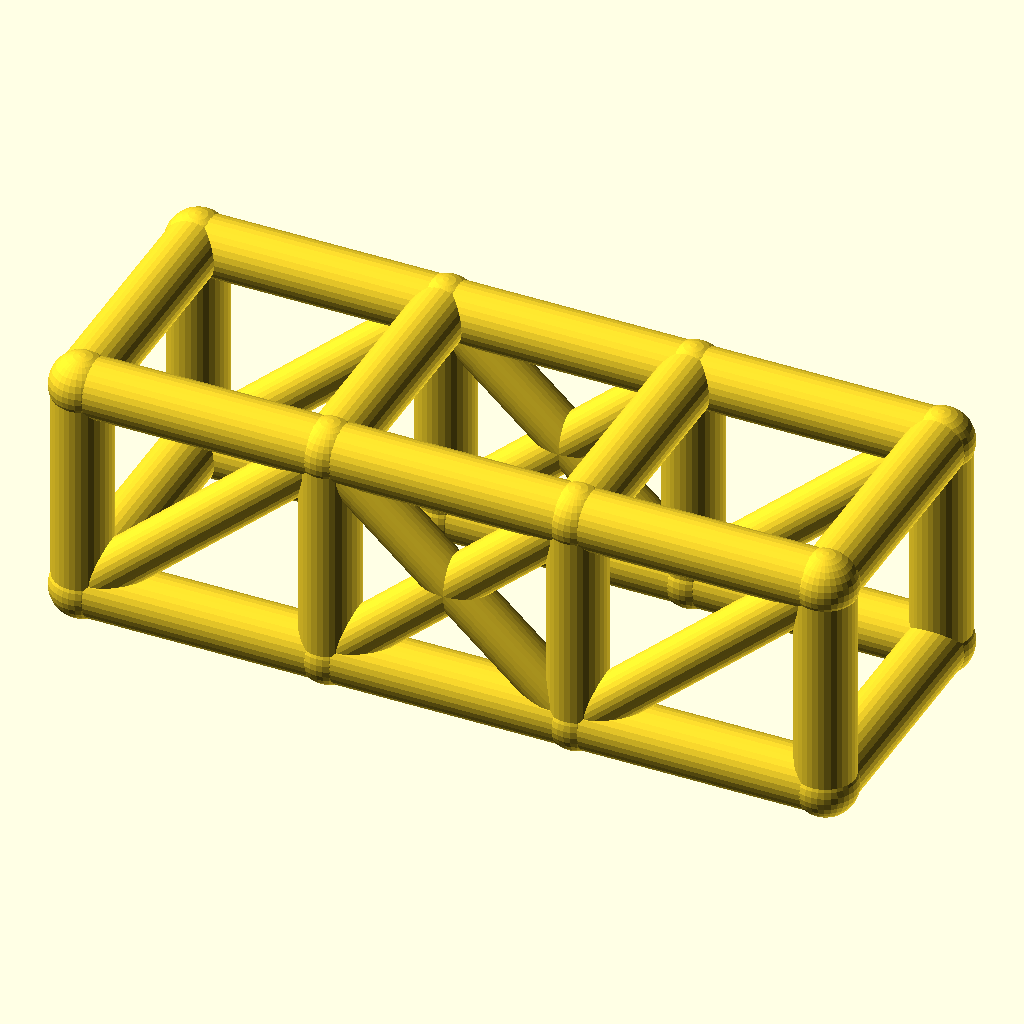
Cell 1: the model at its default parameters.
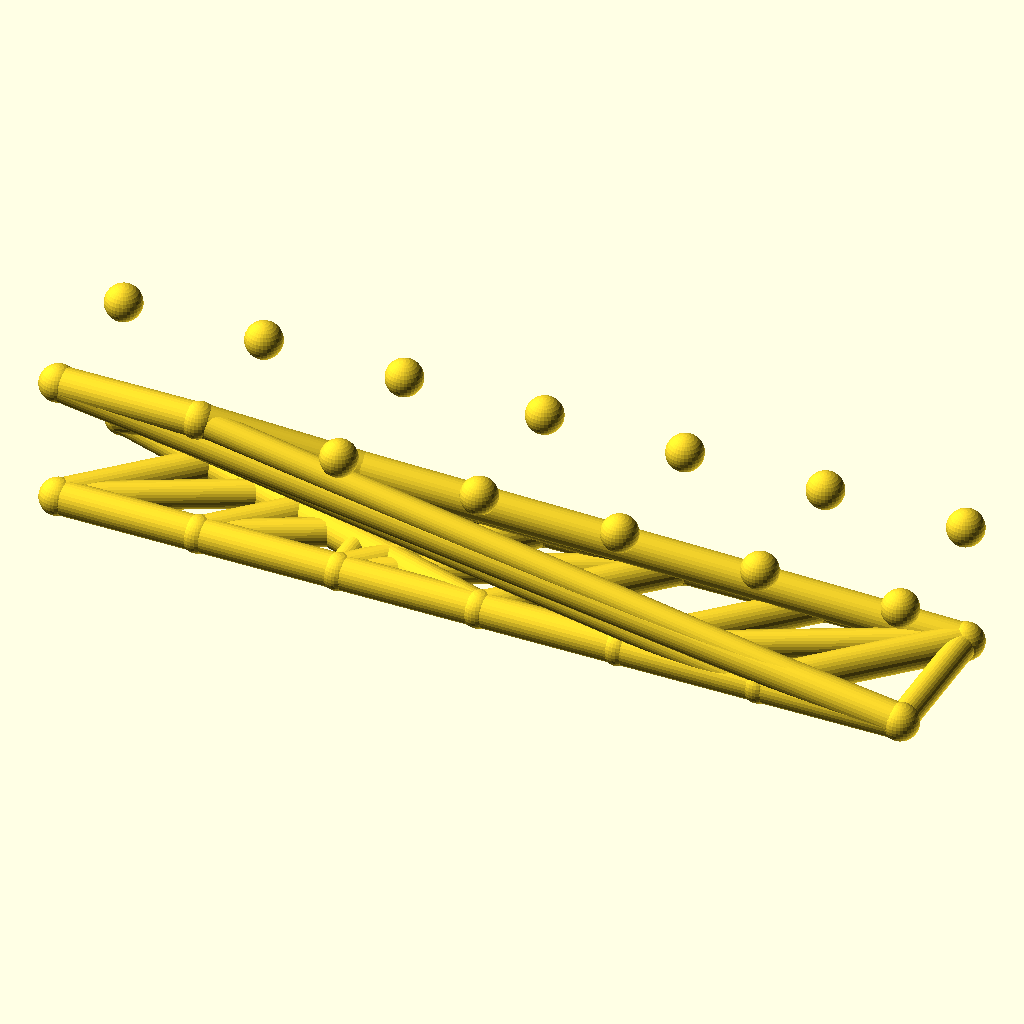
Cell 2: the same model with bays = 6.
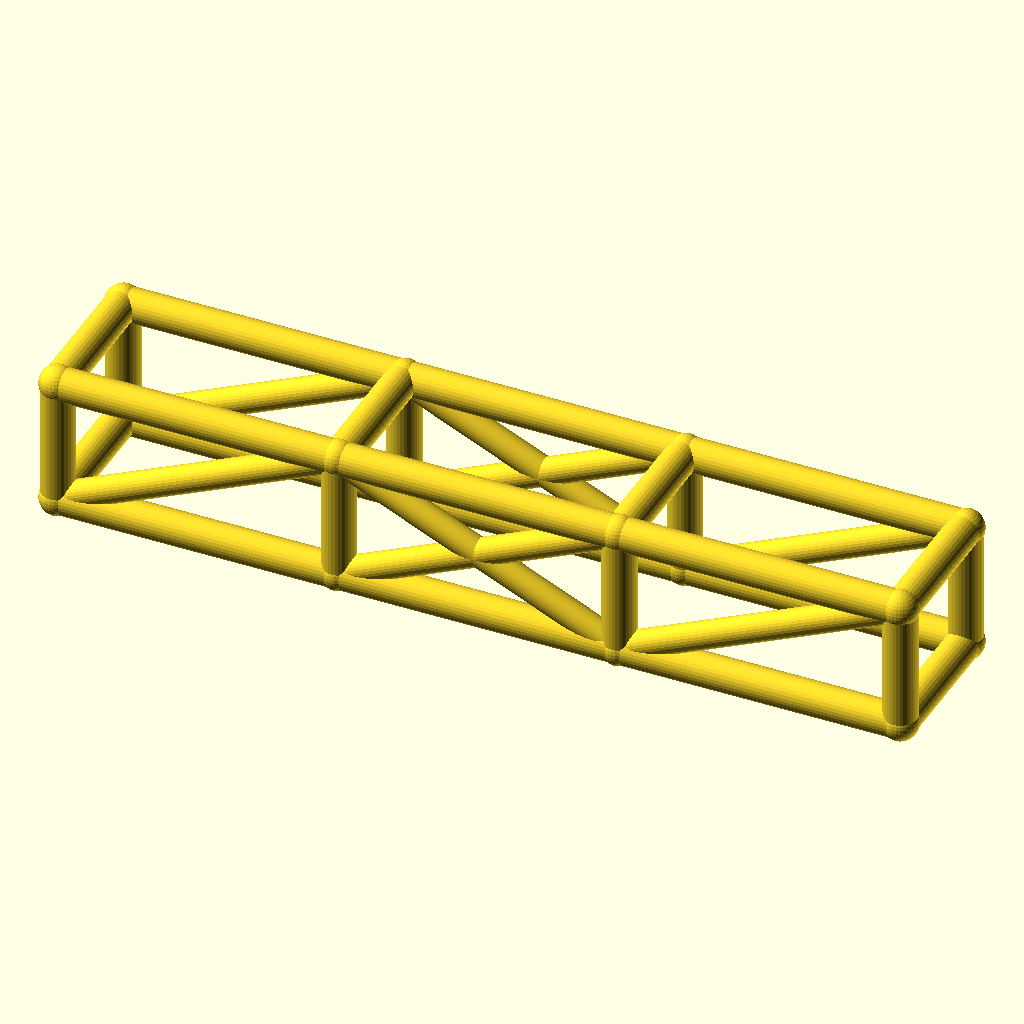
Cell 3 — bay_l set to 76, the other parameters unchanged.
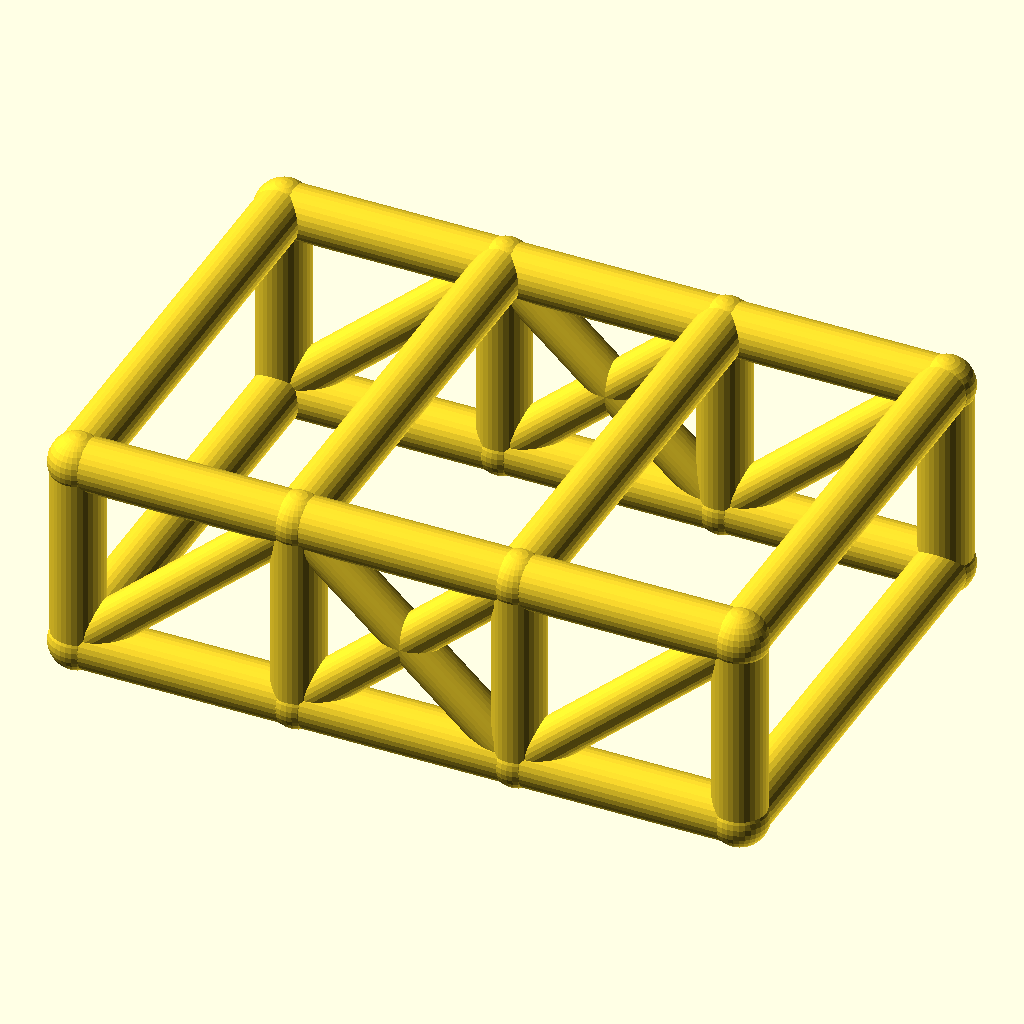
Cell 4: the same model with cage_w = 76.
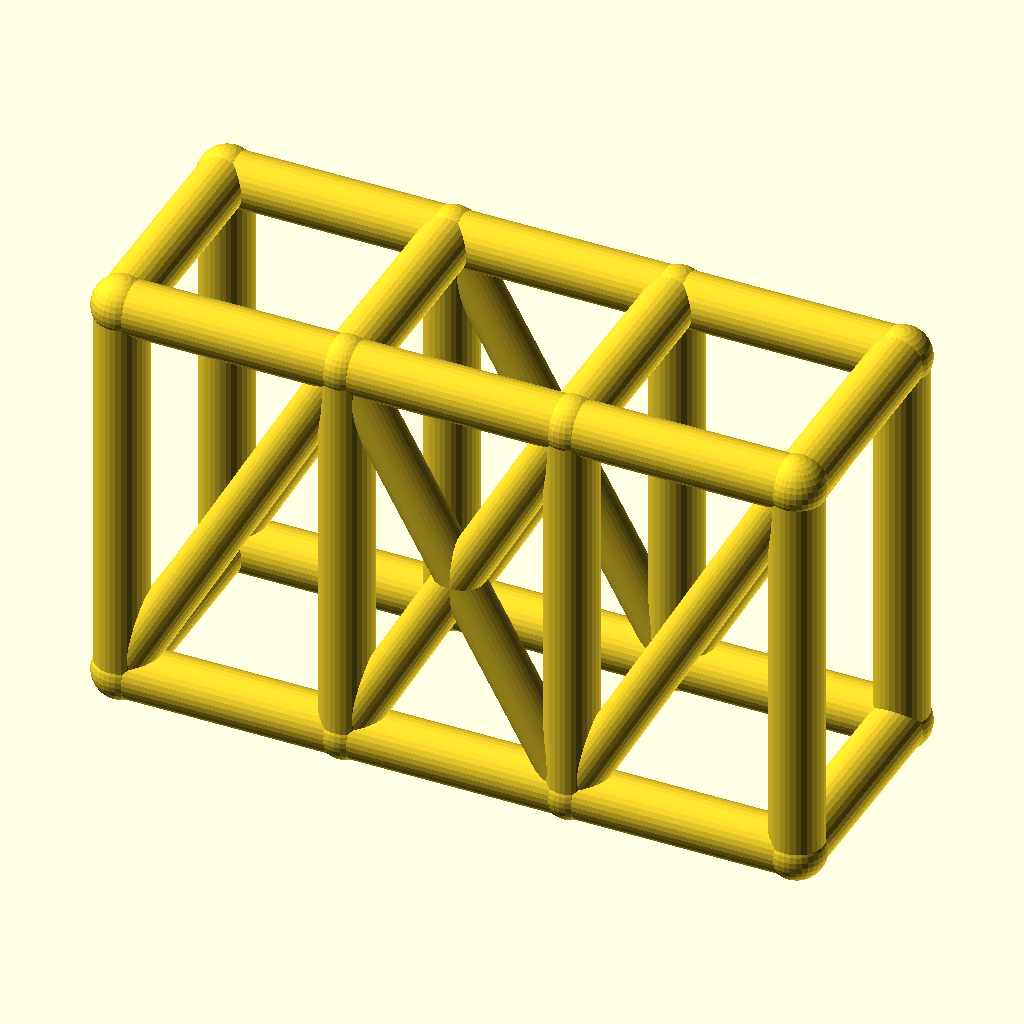
Cell 5: the same model with cage_h = 68.
All cells are drawn from the same view direction (rotation 55°, 0°, 25°, orthographic, colour scheme Cornfield), but the view is re-fitted for each cell, so position and scale can differ between cells as well as the parameter.
Source of the model, optional_data/data/wire2/rollcages/scene_0257.scad:
$fn = 32;

// ----------------------------------------------------------------------
// Roll cage: 3 bays x 2 sections, bays 38 mm, 38 x 34 mm section
// ----------------------------------------------------------------------

// --- parameters (mm) ---
bays = 3;                 // number of bays along X
sections = 2;             // levels of the cage
bay_l = 38;               // bay length, X
cage_w = 38;              // cage width, Y
cage_h = 34;              // cage height, Z
rail_r = 4.5;             // rail and hoop radius
diag_r = 3.7;             // diagonal brace radius
joint_r = 4.9;            // joint ball radius

bbox_x = bays * bay_l + 2 * joint_r;  // overall X, joints included
bbox_y = cage_w + 2 * joint_r;  // overall Y, joints included
bbox_z = cage_h + 2 * joint_r;  // overall Z, joints included
rail_d = 2 * rail_r;  // rail stock diameter
diag_d = 2 * diag_r;  // diagonal stock diameter
joint_d = 2 * joint_r;  // joint ball diameter
cage_l = bays * bay_l;  // overall cage length
nodes = [for (lvl = [0, 1], side = [0, 1], st = [0 : bays]) [st * bay_l, side * cage_w, lvl * cage_h]];

module member(a, b, r) {
  /* round stock from joint a to joint b, ends buried in the joint balls */
  d = b - a;
  length = norm(d);
  translate(a) rotate([0, acos(d[2] / length), atan2(d[1], d[0])])
    cylinder(h = length, r = r);
}

module joint(p, r) {
  /* ball at the joint centre, fatter than every member meeting there */
  translate(p) sphere(r = r);
}

/* members - each call is one graph edge */
member(nodes[0], nodes[1], rail_r);
member(nodes[1], nodes[2], rail_r);
member(nodes[2], nodes[3], rail_r);
member(nodes[4], nodes[5], rail_r);
member(nodes[5], nodes[6], rail_r);
member(nodes[6], nodes[7], rail_r);
member(nodes[8], nodes[9], rail_r);
member(nodes[9], nodes[10], rail_r);
member(nodes[10], nodes[11], rail_r);
member(nodes[12], nodes[13], rail_r);
member(nodes[13], nodes[14], rail_r);
member(nodes[14], nodes[15], rail_r);
member(nodes[0], nodes[8], rail_r);
member(nodes[1], nodes[9], rail_r);
member(nodes[2], nodes[10], rail_r);
member(nodes[3], nodes[11], rail_r);
member(nodes[4], nodes[12], rail_r);
member(nodes[5], nodes[13], rail_r);
member(nodes[6], nodes[14], rail_r);
member(nodes[7], nodes[15], rail_r);
member(nodes[8], nodes[12], rail_r);
member(nodes[9], nodes[13], rail_r);
member(nodes[10], nodes[14], rail_r);
member(nodes[11], nodes[15], rail_r);
member(nodes[0], nodes[4], rail_r);
member(nodes[3], nodes[7], rail_r);
member(nodes[0], nodes[9], diag_r);
member(nodes[1], nodes[10], diag_r);
member(nodes[9], nodes[2], diag_r);
member(nodes[2], nodes[11], diag_r);
member(nodes[4], nodes[13], diag_r);
member(nodes[5], nodes[14], diag_r);
member(nodes[13], nodes[6], diag_r);
member(nodes[6], nodes[15], diag_r);

/* joint balls */
for (p = nodes) joint(p, joint_r);
Customizer parameters (derived from the source; name, type, default, range or options):
bays: number, default 3
sections: number, default 2
bay_l: number, default 38
cage_w: number, default 38
cage_h: number, default 34
rail_r: number, default 4.5
diag_r: number, default 3.7
joint_r: number, default 4.9
